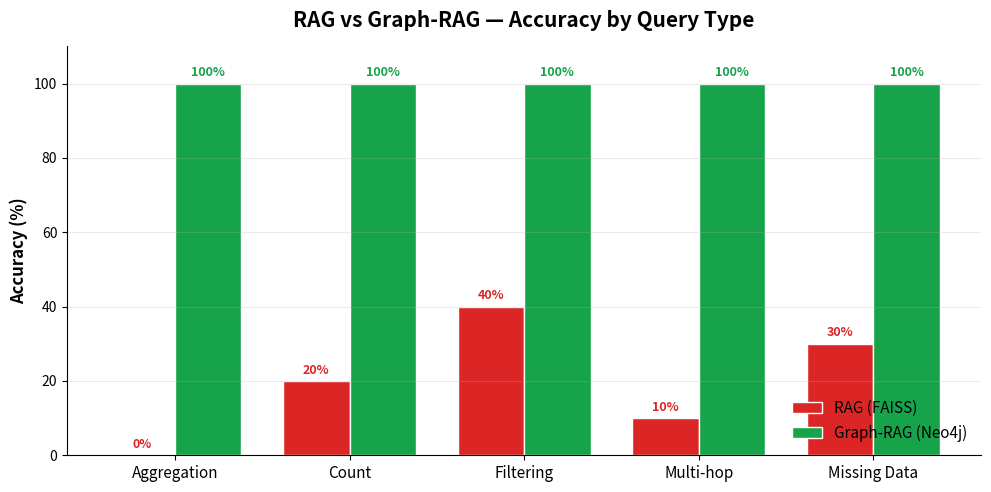

This figure's Python source:
import matplotlib
matplotlib.use("Agg")
import matplotlib.pyplot as plt
import numpy as np

RED, GREEN = "#dc2626", "#16a34a"
plt.rcParams.update({"font.family": "DejaVu Sans", "axes.spterminal":False} if False else {})

cats = ["Aggregation", "Count", "Filtering", "Multi-hop", "Missing Data"]
rag  = [0, 20, 40, 10, 30]
graph= [100, 100, 100, 100, 100]
x = np.arange(len(cats)); w = 0.38
fig, ax = plt.subplots(figsize=(10, 5), dpi=200)
ax.bar(x - w/2, rag,   w, label="RAG (FAISS)",      color=RED,   edgecolor="white")
ax.bar(x + w/2, graph, w, label="Graph-RAG (Neo4j)", color=GREEN, edgecolor="white")
ax.set_ylabel("Accuracy (%)", fontsize=12, fontweight="bold")
ax.set_title("RAG vs Graph-RAG — Accuracy by Query Type", fontsize=15, fontweight="bold", pad=14)
ax.set_xticks(x); ax.set_xticklabels(cats, fontsize=11)
ax.set_ylim(0, 110); ax.legend(frameon=False, fontsize=11, loc="lower right")
ax.spines[["top", "right"]].set_visible(False)
ax.grid(axis="y", alpha=0.25)
for i,(r,g) in enumerate(zip(rag,graph)):
    ax.text(i-w/2, r+2, f"{r}%", ha="center", fontsize=9, color=RED, fontweight="bold")
    ax.text(i+w/2, g+2, f"{g}%", ha="center", fontsize=9, color=GREEN, fontweight="bold")
fig.tight_layout()
fig.savefig("accuracy_chart.png", bbox_inches="tight")
print("saved accuracy_chart.png")
